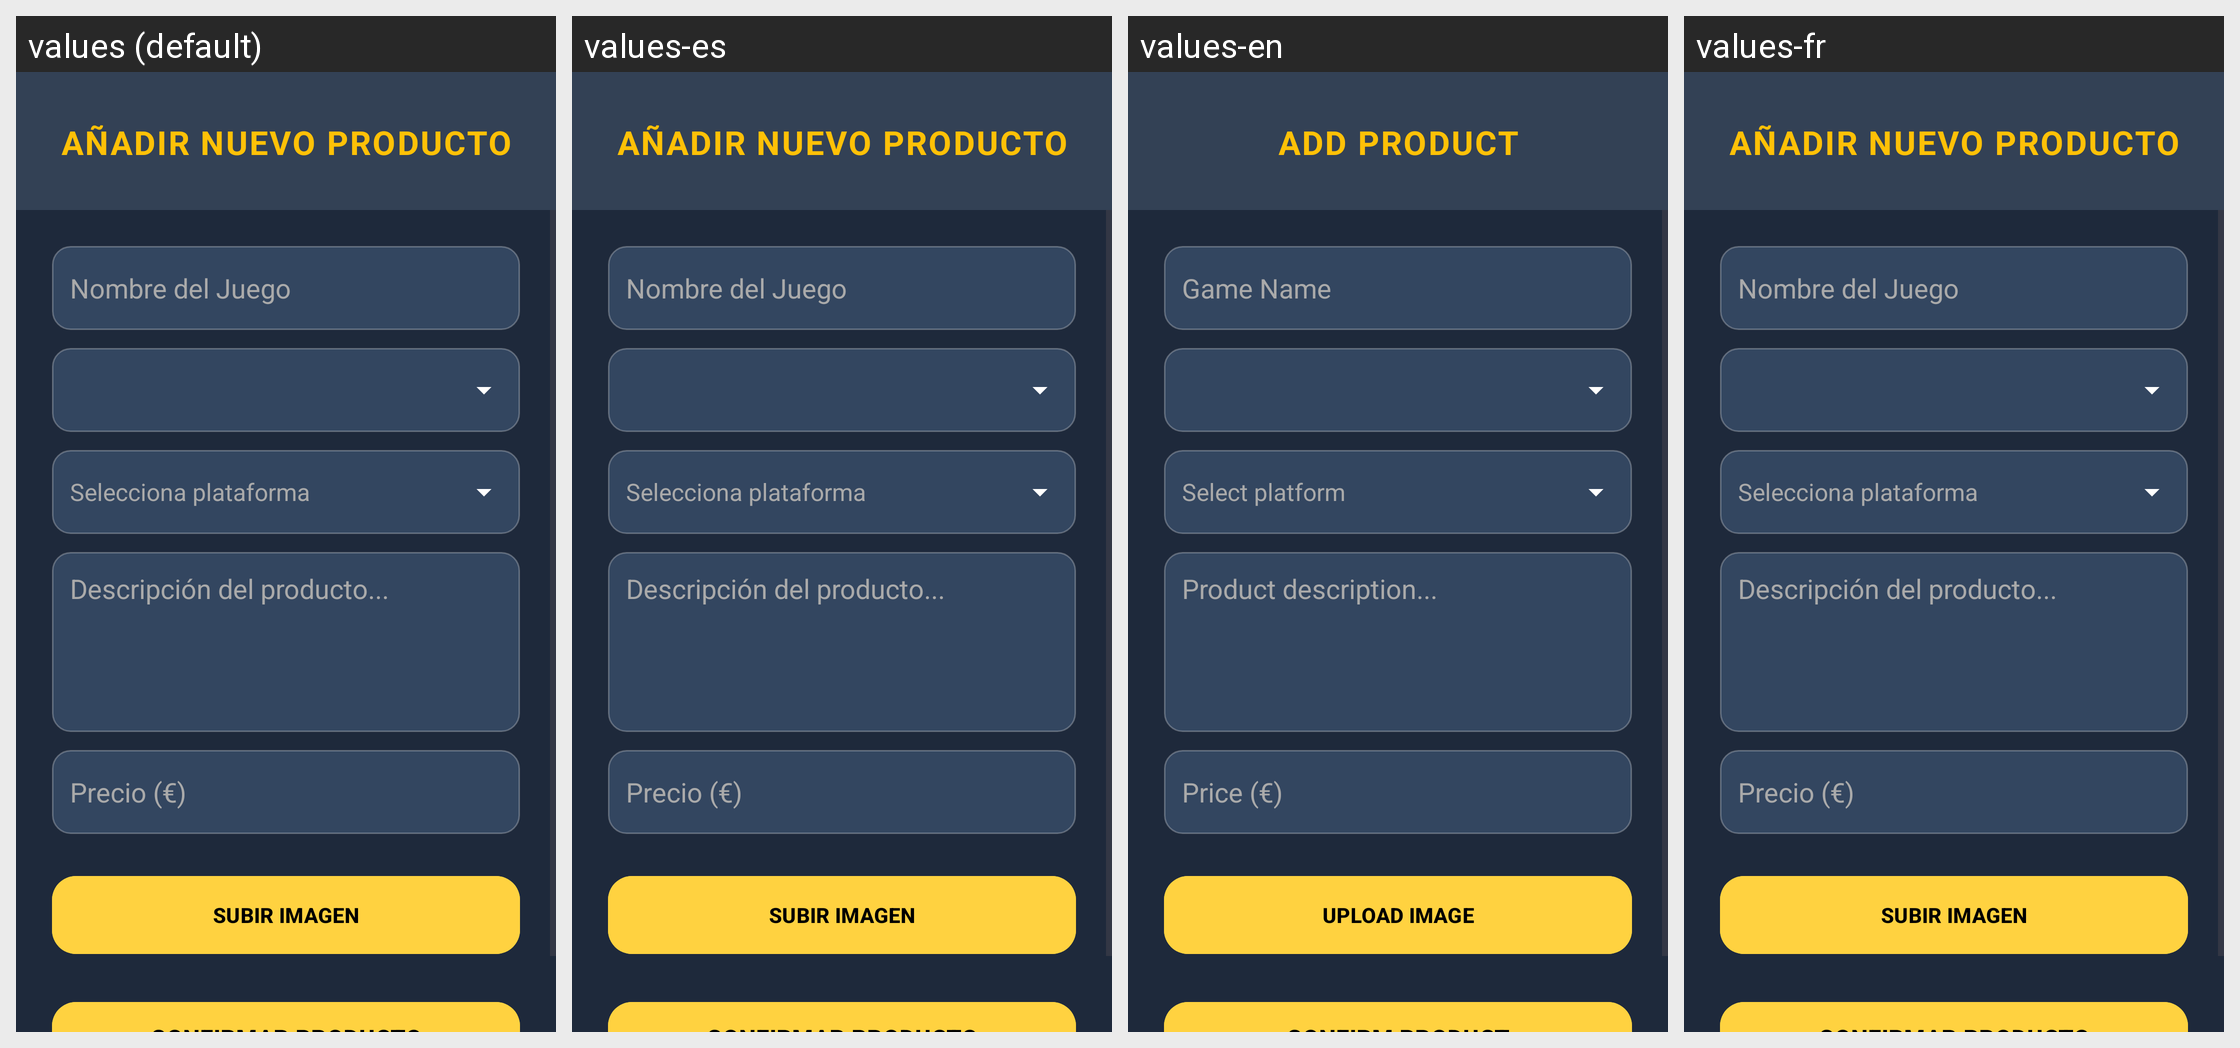

Locale-by-locale string values for the Android screen shown in this grid:
Android screen res/layout/activity_anadir_producto.xml rendered under 4 locales, left to right: values (default), values-es, values-en, values-fr. Device: Nexus 5 (rendered at 1080×1920; each locale shown at half size, 540×960, under a caption strip naming it); theme Theme.Prueba1Integrador.
Strings drawn on this screen, with the default value and each locale's value (text and hints the layout hard-codes, and strings that could not be matched under every locale, appear in the picture but are not listed):

add_product_titulo
  values: AÑADIR NUEVO PRODUCTO
  values-es: AÑADIR NUEVO PRODUCTO
  values-en: ADD PRODUCT
  values-fr: AÑADIR NUEVO PRODUCTO  [not translated; the default value is used]

add_product_nombre
  values: Nombre del Juego
  values-es: Nombre del Juego
  values-en: Game Name
  values-fr: Nombre del Juego  [not translated; the default value is used]

add_product_plataforma
  values: Selecciona plataforma
  values-es: Selecciona plataforma
  values-en: Select platform
  values-fr: Selecciona plataforma  [not translated; the default value is used]

add_product_desc
  values: Descripción del producto...
  values-es: Descripción del producto...
  values-en: Product description...
  values-fr: Descripción del producto...  [not translated; the default value is used]

add_product_precio
  values: Precio (€)
  values-es: Precio (€)
  values-en: Price (€)
  values-fr: Precio (€)  [not translated; the default value is used]

add_product_btn_imagen
  values: SUBIR IMAGEN
  values-es: SUBIR IMAGEN
  values-en: UPLOAD IMAGE
  values-fr: SUBIR IMAGEN  [not translated; the default value is used]
